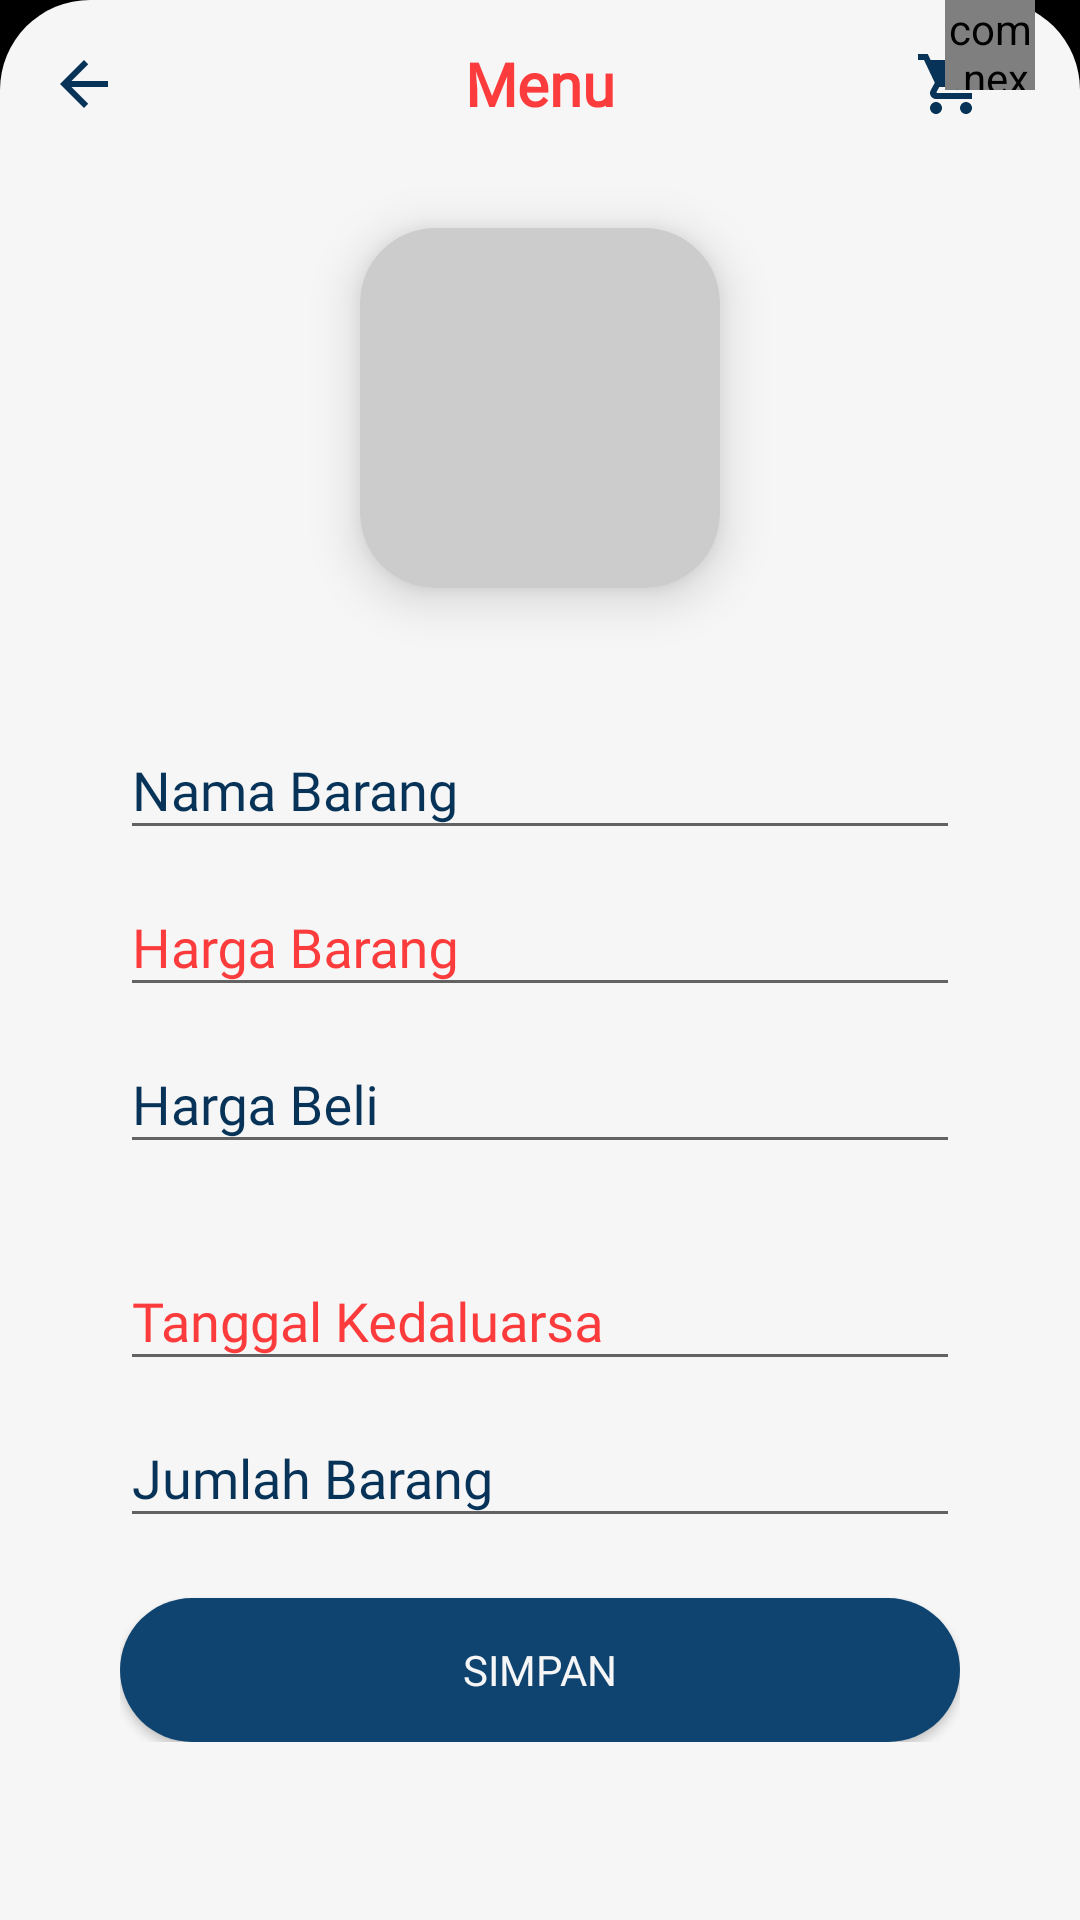

This screen was rendered from an Android layout file. Write that file and the resources it references.
<!-- AndroidManifest.xml: application theme AppTheme -->
<!-- res/layout/activity_storage_edit.xml -->
<?xml version="1.0" encoding="utf-8"?>
<LinearLayout
    xmlns:android="http://schemas.android.com/apk/res/android"
    xmlns:app="http://schemas.android.com/apk/res-auto"
    xmlns:tools="http://schemas.android.com/tools"
    android:layout_width="match_parent"
    android:layout_height="match_parent"
    android:orientation="vertical"
    android:background="@color/putih_labil"
    tools:context=".storageEdit">
    <include layout="@layout/appbar_putih"/>
    <ScrollView
        android:layout_width="match_parent"
        android:layout_height="match_parent">
        <LinearLayout
            android:layout_width="match_parent"
            android:layout_height="wrap_content"
            android:orientation="vertical"
            android:layout_marginHorizontal="40dp">
            <androidx.cardview.widget.CardView
                android:layout_width="wrap_content"
                android:layout_height="wrap_content"
                android:layout_gravity="center_horizontal"
                android:layout_marginVertical="20dp"
                app:cardBackgroundColor="#ccc"
                app:cardCornerRadius="25dp"
                app:cardElevation="10dp">
                <RelativeLayout
                    android:layout_width="match_parent"
                    android:layout_height="wrap_content">
                    <ImageView
                        android:id="@+id/fotoBarang"
                        android:layout_width="120dp"
                        android:layout_height="120dp"
                        android:layout_centerHorizontal="true"/>
                    <ImageView
                        android:id="@+id/logo_tambah_foto"
                        android:layout_width="70dp"
                        android:layout_height="70dp"
                        android:layout_centerHorizontal="true"
                        android:layout_centerVertical="true"
                        android:src="@drawable/ic_tambah_gambar_barang"/>
                </RelativeLayout>
            </androidx.cardview.widget.CardView>
            <com.google.android.material.textfield.TextInputLayout
                android:layout_width="match_parent"
                android:layout_height="wrap_content"
                android:layout_marginTop="15dp"
                android:textColorHint="@color/biru_tua">
                <EditText
                    android:id="@+id/nama"
                    android:layout_width="match_parent"
                    android:layout_height="wrap_content"
                    android:inputType="text"
                    android:hint="Nama Barang"
                    android:fontFamily="@font/questa_sans_regular"/>
            </com.google.android.material.textfield.TextInputLayout>
            <com.google.android.material.textfield.TextInputLayout
                android:layout_width="match_parent"
                android:layout_height="wrap_content"
                android:textColorHint="@color/merah_baru">
                <EditText
                    android:id="@+id/harga"
                    android:layout_width="match_parent"
                    android:layout_height="wrap_content"
                    android:inputType="number"
                    android:hint="Harga Barang"
                    android:fontFamily="@font/questa_sans_regular"/>
            </com.google.android.material.textfield.TextInputLayout>
            <com.google.android.material.textfield.TextInputLayout
                android:layout_width="match_parent"
                android:layout_height="wrap_content"
                android:textColorHint="@color/biru_tua">
                <EditText
                    android:id="@+id/beli"
                    android:layout_width="match_parent"
                    android:layout_height="wrap_content"
                    android:inputType="number"
                    android:hint="Harga Beli"
                    android:fontFamily="@font/questa_sans_regular"/>
            </com.google.android.material.textfield.TextInputLayout>
            <LinearLayout
                android:id="@+id/tanggalKedaluarsa"
                android:layout_width="match_parent"
                android:layout_height="wrap_content"
                android:layout_marginVertical="10dp"
                android:orientation="vertical"/>
            <com.google.android.material.textfield.TextInputLayout
                android:layout_width="match_parent"
                android:layout_height="wrap_content"
                android:textColorHint="@color/merah_baru">
                <EditText
                    android:id="@+id/exp"
                    android:layout_width="match_parent"
                    android:layout_height="wrap_content"
                    android:focusable="false"
                    android:hint="Tanggal Kedaluarsa"
                    android:fontFamily="@font/questa_sans_regular"/>
            </com.google.android.material.textfield.TextInputLayout>
            <com.google.android.material.textfield.TextInputLayout
                android:layout_width="match_parent"
                android:layout_height="wrap_content"
                android:textColorHint="@color/biru_tua">
                <EditText
                    android:id="@+id/jumlah"
                    android:layout_width="match_parent"
                    android:layout_height="wrap_content"
                    android:inputType="number"
                    android:hint="Jumlah Barang"
                    android:fontFamily="@font/questa_sans_regular"/>
            </com.google.android.material.textfield.TextInputLayout>
            <ProgressBar
                android:id="@+id/loading"
                android:layout_width="match_parent"
                android:layout_height="wrap_content"
                android:visibility="gone"/>
            <Button
                android:id="@+id/save"
                android:layout_width="match_parent"
                android:layout_height="wrap_content"
                android:layout_marginTop="20dp"
                android:text="simpan"
                android:fontFamily="@font/questa_sans_regular"
                android:textColor="@color/putih_labil"
                android:background="@drawable/gradient2"/>
        </LinearLayout>
    </ScrollView>
</LinearLayout>
<!-- res/layout/appbar_putih.xml (included above) -->
<?xml version="1.0" encoding="utf-8"?>
<RelativeLayout
    android:layout_width="match_parent"
    android:layout_height="?attr/actionBarSize"
    xmlns:android="http://schemas.android.com/apk/res/android"
    xmlns:app="http://schemas.android.com/apk/res-auto"
    android:background="@color/hitam">
    <androidx.appcompat.widget.Toolbar
        android:layout_width="match_parent"
        android:layout_height="match_parent"
        android:background="@drawable/background"
        android:theme="@style/ThemeOverlay.AppCompat.Dark"
        android:id="@+id/myToolBar_putih">
        <RelativeLayout
            android:layout_width="match_parent"
            android:layout_height="match_parent">
            <ImageView
                android:id="@+id/kembaliAppBar"
                android:layout_width="wrap_content"
                android:layout_height="wrap_content"
                android:layout_centerVertical="true"
                android:src="@drawable/ic_kembali_biru"/>
            <FrameLayout
                android:id="@+id/keranjangAppBar"
                android:layout_width="wrap_content"
                android:layout_height="match_parent"
                android:layout_alignParentRight="true"
                android:layout_marginRight="15dp">
                <ImageView
                    android:id="@+id/keranjangButton"
                    android:layout_width="wrap_content"
                    android:layout_height="wrap_content"
                    android:layout_gravity="center_vertical"
                    android:src="@drawable/ic_keranjang_biru"/>
                <com.nex3z.notificationbadge.NotificationBadge
                    android:id="@+id/notifKeranjang"
                    android:layout_width="30dp"
                    android:layout_height="30dp"
                    android:layout_toRightOf="@+id/keranjangButton"
                    android:layout_alignTop="@+id/keranjangButton"
                    android:layout_marginLeft="10dp"
                    app:nbMaxTextLength="2"/>
            </FrameLayout>
        </RelativeLayout>
    </androidx.appcompat.widget.Toolbar>
    <TextView
        android:id="@+id/judulHeader"
        android:layout_width="wrap_content"
        android:layout_height="wrap_content"
        android:layout_centerInParent="true"
        android:text="Menu"
        android:textSize="20dp"
        android:textStyle="bold"
        android:textColor="@color/merah_baru"
        android:fontFamily="@font/questa_sans_regular"/>
</RelativeLayout>
<!-- resources referenced by this layout -->
<resources>
  <color name="biru_tua">#083358</color>
  <color name="hitam">#000000</color>
  <color name="merah_baru">#FC3C3C</color>
  <color name="putih_labil">#F6F6F6</color>
  <!-- drawable background (drawable) -->
  <?xml version="1.0" encoding="utf-8"?>
  <shape
      xmlns:android="http://schemas.android.com/apk/res/android"
      android:shape="rectangle">
      <solid android:color="@color/putih_labil"/>
      <corners
          android:topLeftRadius="30dp"
          android:topRightRadius="30dp"/>
  </shape>
  <!-- drawable gradient2 (drawable) -->
  <?xml version="1.0" encoding="utf-8"?>
  <shape xmlns:android="http://schemas.android.com/apk/res/android"
      android:shape="rectangle"
      android:padding="10dp">
      <solid
          android:color="@color/colorPrimary"/>
      <corners
          android:bottomLeftRadius="30dp"
          android:bottomRightRadius="30dp"
          android:radius="40dp"
          android:topLeftRadius="30dp"
          android:topRightRadius="30dp"/>
  </shape>
  <!-- drawable ic_kembali_biru (drawable) -->
  <vector android:height="24dp" android:tint="@color/biru_tua"
      android:viewportHeight="24.0" android:viewportWidth="24.0"
      android:width="24dp" xmlns:android="http://schemas.android.com/apk/res/android">
      <path android:fillColor="@color/biru_tua" android:pathData="M20,11H7.83l5.59,-5.59L12,4l-8,8 8,8 1.41,-1.41L7.83,13H20v-2z"/>
  </vector>
  <!-- drawable ic_keranjang_biru (drawable) -->
  <vector android:height="24dp" android:tint="@color/biru_tua"
      android:viewportHeight="24.0" android:viewportWidth="24.0"
      android:width="24dp" xmlns:android="http://schemas.android.com/apk/res/android">
      <path android:fillColor="@color/biru_tua" android:pathData="M7,18c-1.1,0 -1.99,0.9 -1.99,2S5.9,22 7,22s2,-0.9 2,-2 -0.9,-2 -2,-2zM1,2v2h2l3.6,7.59 -1.35,2.45c-0.16,0.28 -0.25,0.61 -0.25,0.96 0,1.1 0.9,2 2,2h12v-2L7.42,15c-0.14,0 -0.25,-0.11 -0.25,-0.25l0.03,-0.12 0.9,-1.63h7.45c0.75,0 1.41,-0.41 1.75,-1.03l3.58,-6.49c0.08,-0.14 0.12,-0.31 0.12,-0.48 0,-0.55 -0.45,-1 -1,-1L5.21,4l-0.94,-2L1,2zM17,18c-1.1,0 -1.99,0.9 -1.99,2s0.89,2 1.99,2 2,-0.9 2,-2 -0.9,-2 -2,-2z"/>
  </vector>
  <style name="AppTheme" parent="Theme.AppCompat.Light.NoActionBar">
          
          <item name="colorPrimary">@color/colorPrimary</item>
          <item name="colorPrimaryDark">@color/hitam</item>
          <item name="colorAccent">@color/merah_baru</item>
      </style>
  <color name="colorPrimary">#0F4471</color>
</resources>
